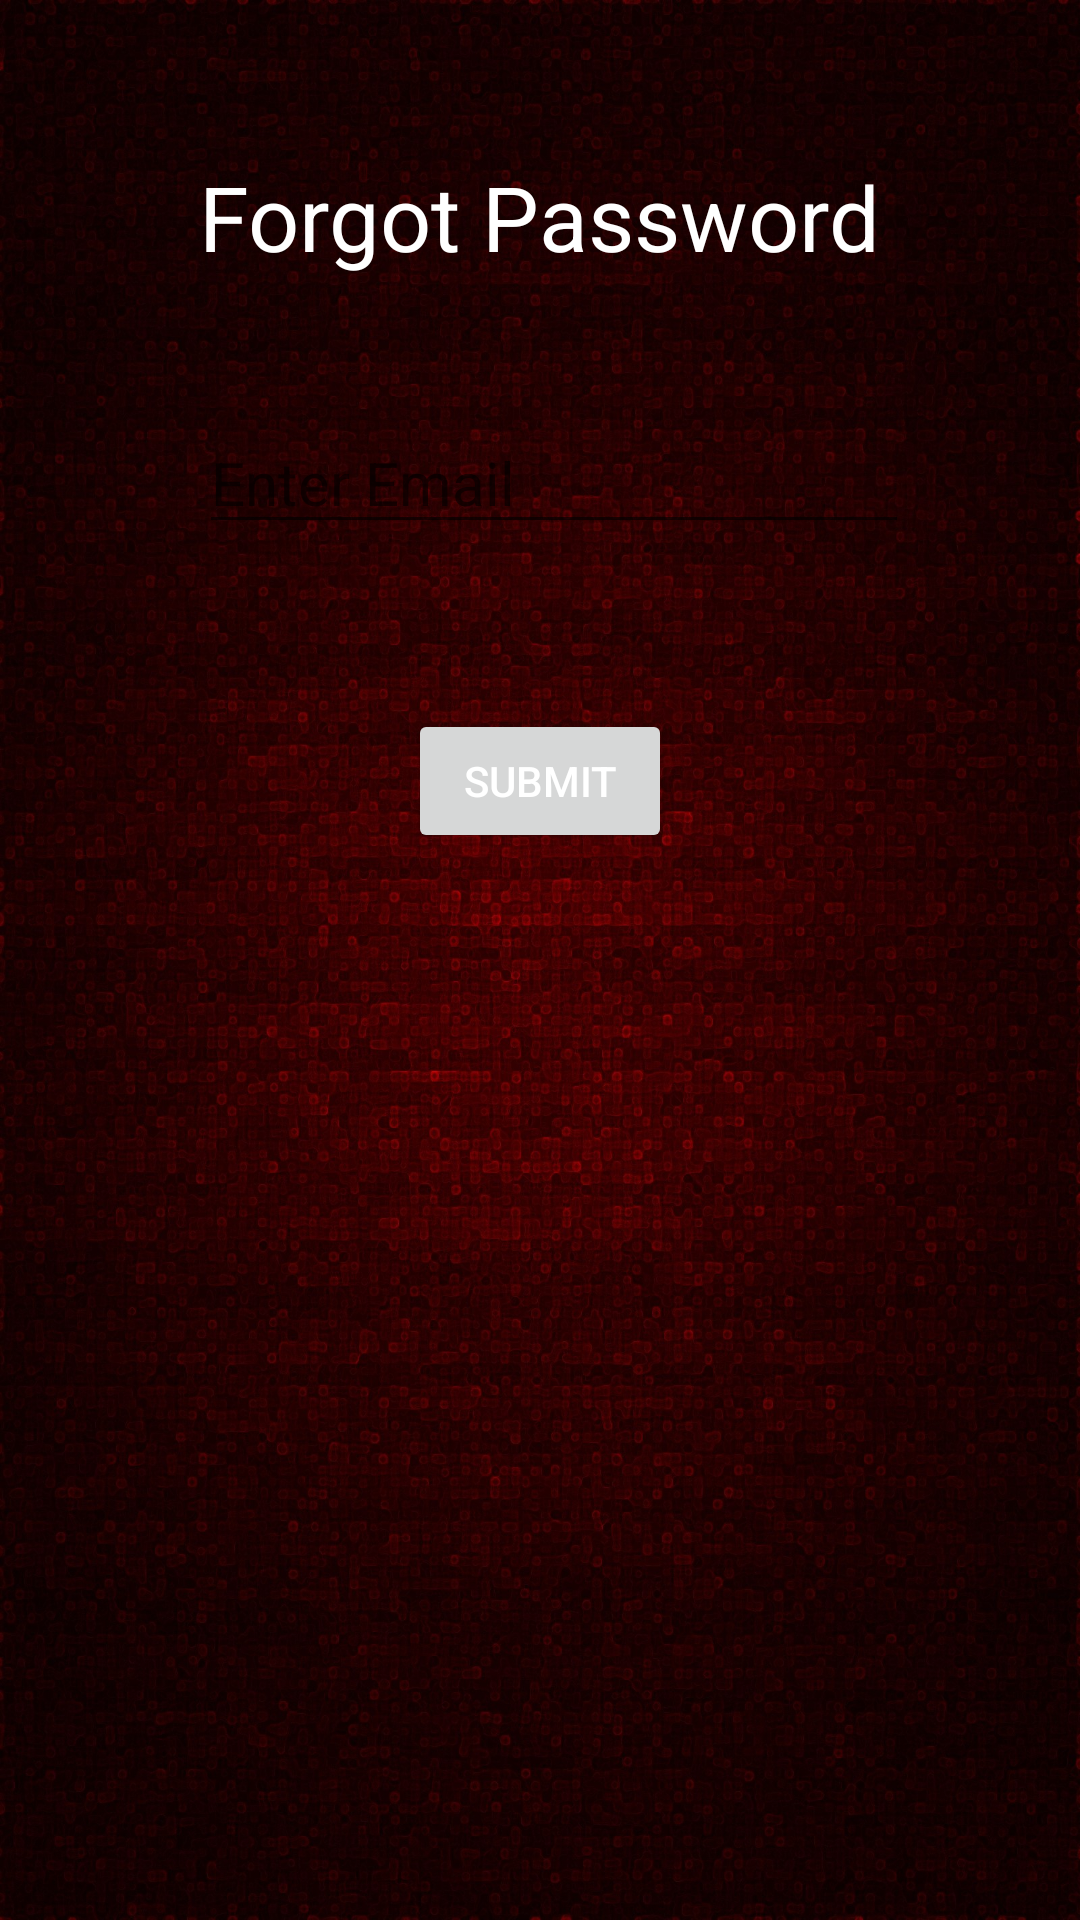

Produce the Android XML layout that renders to this screen, including the resource entries it uses.
<!-- AndroidManifest.xml: fallback theme Theme.MaterialComponents.DayNight.NoActionBar -->
<!-- res/layout/forgot_password.xml -->
<?xml version="1.0" encoding="utf-8"?>
<RelativeLayout xmlns:android="http://schemas.android.com/apk/res/android"
    android:id="@+id/RelativeLayout1"
    android:layout_width="match_parent"
    android:layout_height="match_parent"
    android:background="@drawable/darkred"
    android:orientation="vertical" xmlns:tools="http://schemas.android.com/tools">

    <TextView
        android:id="@+id/textViewForgotPassword"
        android:layout_width="wrap_content"
        android:layout_height="wrap_content"
        android:layout_alignParentTop="true"
        android:layout_centerHorizontal="true"
        android:layout_marginTop="52dp"
        android:text="@string/frgt_pwd"
        android:textColor="@color/white"
        android:textSize="@dimen/page_title"
        />

    <EditText
        android:id="@+id/editTextForgotPassword"
        android:layout_width="wrap_content"
        android:layout_height="wrap_content"
        android:layout_alignLeft="@+id/textViewForgotPassword"
        android:layout_below="@+id/textViewForgotPassword"
        android:layout_marginTop="45dp"
        android:ems="10"
        android:hint="@string/email"
        android:inputType="textEmailAddress"
        android:textColor="@color/white"
        android:textSize="@dimen/content_size"
        tools:ignore="TextFields" >

    </EditText>

    <Button
        android:id="@+id/buttonfrgtpwdSubmit"
        android:layout_width="wrap_content"
        android:layout_height="wrap_content"
        android:layout_below="@+id/editTextForgotPassword"
        android:layout_centerHorizontal="true"
        android:layout_marginTop="55dp"
        android:text="@string/submit" 
        android:textColor="@color/white"/>

</RelativeLayout>
<!-- resources referenced by this layout -->
<resources>
  <dimen name="content_size">20sp</dimen>
  <dimen name="page_title">30sp</dimen>
  <!-- drawable darkred: jpg bitmap (drawable-hdpi, 641265 bytes) -->
  <string name="email">Enter Email</string>
  <string name="frgt_pwd">Forgot Password</string>
  <string name="submit">Submit</string>
  <!-- not gathered from this repository: default colours our renderer supplied (Android Studio template values) -->
  <color name="white">#FFFFFFFF</color>
</resources>
